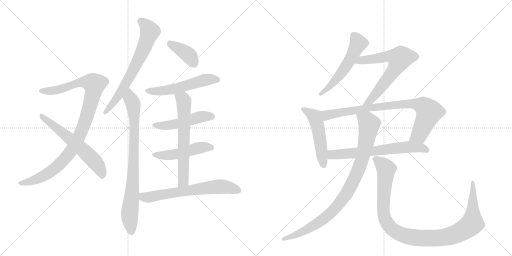
t = 0.00 s
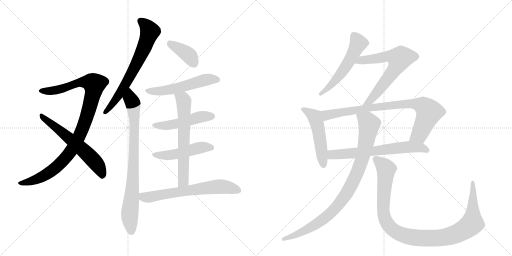
t = 2.73 s
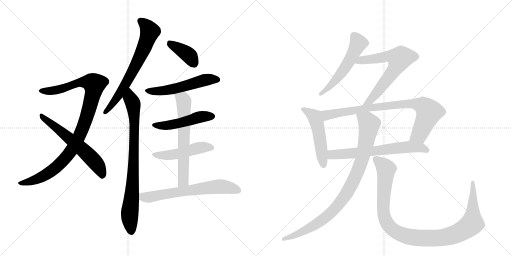
t = 5.45 s
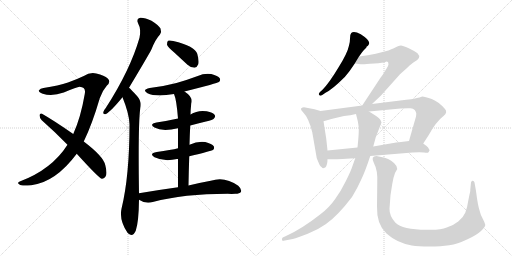
t = 8.18 s
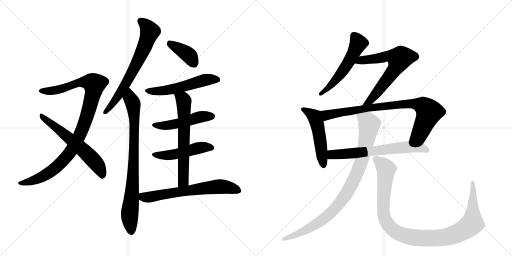
t = 10.90 s
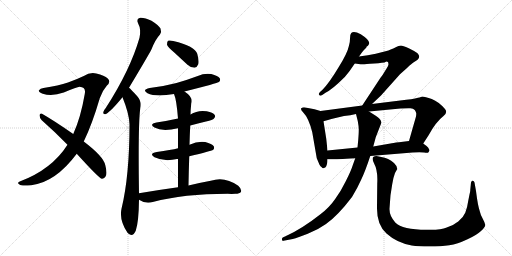
t = 13.63 s

The animated SVG that drew these frames (rendered in a browser with its animation timeline set to each time). Animation: 17 CSS @keyframes rules; one cycle of 13.63 s.

<svg version="1.1" viewBox="0 0 2048 1024" xmlns="http://www.w3.org/2000/svg">
  <g stroke="lightgray" stroke-dasharray="1,1" stroke-width="1" transform="scale(4, 4)">
    <line x1="0" y1="0" x2="256" y2="256"></line>
    <line x1="256" y1="0" x2="0" y2="256"></line>
    <line x1="128" y1="0" x2="128" y2="256"></line>
    <line x1="0" y1="128" x2="256" y2="128"></line>
    <line x1="256" y1="0" x2="512" y2="256"></line>
    <line x1="512" y1="0" x2="256" y2="256"></line>
    <line x1="384" y1="0" x2="384" y2="256"></line>
    <line x1="256" y1="128" x2="512" y2="128"></line>
  </g>
<g transform="scale(1, -1) translate(0, -850)">
   <style type="text/css">
    @keyframes keyframes0 {
      from {
       stroke: black;
       stroke-dashoffset: 1004;
       stroke-width: 128;
       }
       77% {
       animation-timing-function: step-end;
       stroke: black;
       stroke-dashoffset: 0;
       stroke-width: 128;
       }
       to {
       stroke: black;
       stroke-width: 1024;
       }
       }
       #make-me-a-hanzi-animation-0 {
         animation: keyframes0 1.067057s both;
         animation-delay: 0.000000s;
         animation-timing-function: linear;
       }
    @keyframes keyframes1 {
      from {
       stroke: black;
       stroke-dashoffset: 603;
       stroke-width: 128;
       }
       66% {
       animation-timing-function: step-end;
       stroke: black;
       stroke-dashoffset: 0;
       stroke-width: 128;
       }
       to {
       stroke: black;
       stroke-width: 1024;
       }
       }
       #make-me-a-hanzi-animation-1 {
         animation: keyframes1 0.740723s both;
         animation-delay: 1.067057s;
         animation-timing-function: linear;
       }
    @keyframes keyframes2 {
      from {
       stroke: black;
       stroke-dashoffset: 681;
       stroke-width: 128;
       }
       69% {
       animation-timing-function: step-end;
       stroke: black;
       stroke-dashoffset: 0;
       stroke-width: 128;
       }
       to {
       stroke: black;
       stroke-width: 1024;
       }
       }
       #make-me-a-hanzi-animation-2 {
         animation: keyframes2 0.804199s both;
         animation-delay: 1.807780s;
         animation-timing-function: linear;
       }
    @keyframes keyframes3 {
      from {
       stroke: black;
       stroke-dashoffset: 822;
       stroke-width: 128;
       }
       73% {
       animation-timing-function: step-end;
       stroke: black;
       stroke-dashoffset: 0;
       stroke-width: 128;
       }
       to {
       stroke: black;
       stroke-width: 1024;
       }
       }
       #make-me-a-hanzi-animation-3 {
         animation: keyframes3 0.918945s both;
         animation-delay: 2.611979s;
         animation-timing-function: linear;
       }
    @keyframes keyframes4 {
      from {
       stroke: black;
       stroke-dashoffset: 387;
       stroke-width: 128;
       }
       56% {
       animation-timing-function: step-end;
       stroke: black;
       stroke-dashoffset: 0;
       stroke-width: 128;
       }
       to {
       stroke: black;
       stroke-width: 1024;
       }
       }
       #make-me-a-hanzi-animation-4 {
         animation: keyframes4 0.564941s both;
         animation-delay: 3.530924s;
         animation-timing-function: linear;
       }
    @keyframes keyframes5 {
      from {
       stroke: black;
       stroke-dashoffset: 541;
       stroke-width: 128;
       }
       64% {
       animation-timing-function: step-end;
       stroke: black;
       stroke-dashoffset: 0;
       stroke-width: 128;
       }
       to {
       stroke: black;
       stroke-width: 1024;
       }
       }
       #make-me-a-hanzi-animation-5 {
         animation: keyframes5 0.690267s both;
         animation-delay: 4.095866s;
         animation-timing-function: linear;
       }
    @keyframes keyframes6 {
      from {
       stroke: black;
       stroke-dashoffset: 488;
       stroke-width: 128;
       }
       61% {
       animation-timing-function: step-end;
       stroke: black;
       stroke-dashoffset: 0;
       stroke-width: 128;
       }
       to {
       stroke: black;
       stroke-width: 1024;
       }
       }
       #make-me-a-hanzi-animation-6 {
         animation: keyframes6 0.647135s both;
         animation-delay: 4.786133s;
         animation-timing-function: linear;
       }
    @keyframes keyframes7 {
      from {
       stroke: black;
       stroke-dashoffset: 486;
       stroke-width: 128;
       }
       61% {
       animation-timing-function: step-end;
       stroke: black;
       stroke-dashoffset: 0;
       stroke-width: 128;
       }
       to {
       stroke: black;
       stroke-width: 1024;
       }
       }
       #make-me-a-hanzi-animation-7 {
         animation: keyframes7 0.645508s both;
         animation-delay: 5.433268s;
         animation-timing-function: linear;
       }
    @keyframes keyframes8 {
      from {
       stroke: black;
       stroke-dashoffset: 641;
       stroke-width: 128;
       }
       68% {
       animation-timing-function: step-end;
       stroke: black;
       stroke-dashoffset: 0;
       stroke-width: 128;
       }
       to {
       stroke: black;
       stroke-width: 1024;
       }
       }
       #make-me-a-hanzi-animation-8 {
         animation: keyframes8 0.771647s both;
         animation-delay: 6.078776s;
         animation-timing-function: linear;
       }
    @keyframes keyframes9 {
      from {
       stroke: black;
       stroke-dashoffset: 654;
       stroke-width: 128;
       }
       68% {
       animation-timing-function: step-end;
       stroke: black;
       stroke-dashoffset: 0;
       stroke-width: 128;
       }
       to {
       stroke: black;
       stroke-width: 1024;
       }
       }
       #make-me-a-hanzi-animation-9 {
         animation: keyframes9 0.782227s both;
         animation-delay: 6.850423s;
         animation-timing-function: linear;
       }
    @keyframes keyframes10 {
      from {
       stroke: black;
       stroke-dashoffset: 549;
       stroke-width: 128;
       }
       64% {
       animation-timing-function: step-end;
       stroke: black;
       stroke-dashoffset: 0;
       stroke-width: 128;
       }
       to {
       stroke: black;
       stroke-width: 1024;
       }
       }
       #make-me-a-hanzi-animation-10 {
         animation: keyframes10 0.696777s both;
         animation-delay: 7.632650s;
         animation-timing-function: linear;
       }
    @keyframes keyframes11 {
      from {
       stroke: black;
       stroke-dashoffset: 668;
       stroke-width: 128;
       }
       68% {
       animation-timing-function: step-end;
       stroke: black;
       stroke-dashoffset: 0;
       stroke-width: 128;
       }
       to {
       stroke: black;
       stroke-width: 1024;
       }
       }
       #make-me-a-hanzi-animation-11 {
         animation: keyframes11 0.793620s both;
         animation-delay: 8.329427s;
         animation-timing-function: linear;
       }
    @keyframes keyframes12 {
      from {
       stroke: black;
       stroke-dashoffset: 512;
       stroke-width: 128;
       }
       63% {
       animation-timing-function: step-end;
       stroke: black;
       stroke-dashoffset: 0;
       stroke-width: 128;
       }
       to {
       stroke: black;
       stroke-width: 1024;
       }
       }
       #make-me-a-hanzi-animation-12 {
         animation: keyframes12 0.666667s both;
         animation-delay: 9.123047s;
         animation-timing-function: linear;
       }
    @keyframes keyframes13 {
      from {
       stroke: black;
       stroke-dashoffset: 835;
       stroke-width: 128;
       }
       73% {
       animation-timing-function: step-end;
       stroke: black;
       stroke-dashoffset: 0;
       stroke-width: 128;
       }
       to {
       stroke: black;
       stroke-width: 1024;
       }
       }
       #make-me-a-hanzi-animation-13 {
         animation: keyframes13 0.929525s both;
         animation-delay: 9.789714s;
         animation-timing-function: linear;
       }
    @keyframes keyframes14 {
      from {
       stroke: black;
       stroke-dashoffset: 657;
       stroke-width: 128;
       }
       68% {
       animation-timing-function: step-end;
       stroke: black;
       stroke-dashoffset: 0;
       stroke-width: 128;
       }
       to {
       stroke: black;
       stroke-width: 1024;
       }
       }
       #make-me-a-hanzi-animation-14 {
         animation: keyframes14 0.784668s both;
         animation-delay: 10.719238s;
         animation-timing-function: linear;
       }
    @keyframes keyframes15 {
      from {
       stroke: black;
       stroke-dashoffset: 926;
       stroke-width: 128;
       }
       75% {
       animation-timing-function: step-end;
       stroke: black;
       stroke-dashoffset: 0;
       stroke-width: 128;
       }
       to {
       stroke: black;
       stroke-width: 1024;
       }
       }
       #make-me-a-hanzi-animation-15 {
         animation: keyframes15 1.003581s both;
         animation-delay: 11.503906s;
         animation-timing-function: linear;
       }
    @keyframes keyframes16 {
      from {
       stroke: black;
       stroke-dashoffset: 1066;
       stroke-width: 128;
       }
       78% {
       animation-timing-function: step-end;
       stroke: black;
       stroke-dashoffset: 0;
       stroke-width: 128;
       }
       to {
       stroke: black;
       stroke-width: 1024;
       }
       }
       #make-me-a-hanzi-animation-16 {
         animation: keyframes16 1.117513s both;
         animation-delay: 12.507487s;
         animation-timing-function: linear;
       }
</style>
<path d="M 335 284 Q 369 354 399 457 Q 409 487 427 507 Q 445 523 431 536 Q 418 548 385 556 Q 360 562 335 546 Q 308 533 272 520 Q 235 508 174 498 Q 161 497 156 489 Q 152 482 171 475 Q 208 463 255 480 Q 309 502 318 503 Q 345 502 339 474 Q 323 380 293 314 L 270 271 Q 207 172 79 124 Q 66 118 78 112 Q 84 105 125 109 Q 222 121 307 235 L 335 284 Z" fill="lightgray"></path> 
<path d="M 307 235 Q 394 139 407 135 Q 414 134 421 142 Q 431 152 421 190 Q 414 224 335 284 L 293 314 Q 214 369 168 395 Q 161 399 158 390 Q 158 378 167 369 Q 216 326 270 271 L 307 235 Z" fill="lightgray"></path> 
<path d="M 516 499 Q 597 634 606 653 Q 622 693 640 712 Q 647 724 642 736 Q 636 748 606 767 Q 579 780 561 779 Q 543 775 553 755 Q 565 734 558 699 Q 521 570 423 418 Q 414 408 413 401 Q 412 391 424 394 Q 442 403 490 461 L 516 499 Z" fill="lightgray"></path> 
<path d="M 556 77 Q 552 351 561 416 Q 568 444 549 465 Q 524 493 516 499 C 494 520 479 489 490 461 Q 517 394 518 353 Q 518 146 486 15 Q 476 -30 510 -81 Q 511 -81 513 -84 Q 531 -100 543 -73 Q 555 -37 556 51 L 556 77 Z" fill="lightgray"></path> 
<path d="M 697 640 L 750 591 Q 763 579 778 579 Q 788 580 793 593 Q 797 606 789 635 Q 780 665 693 686 Q 678 690 672 687 Q 668 683 668 671 Q 672 661 697 640 Z" fill="lightgray"></path> 
<path d="M 738 484 Q 871 518 876 522 Q 883 529 879 537 Q 872 547 845 554 Q 817 558 791 546 Q 751 531 706 518 Q 657 505 599 498 Q 566 491 590 477 Q 623 461 696 474 L 738 484 Z" fill="lightgray"></path> 
<path d="M 761 348 Q 791 357 824 364 Q 852 371 856 376 Q 863 383 859 390 Q 852 400 827 405 Q 791 411 762 392 L 712 376 Q 672 367 626 360 Q 595 354 618 340 Q 649 322 712 337 L 761 348 Z" fill="lightgray"></path> 
<path d="M 757 225 Q 845 246 852 250 Q 859 257 855 265 Q 848 275 821 282 Q 790 286 758 271 L 712 257 Q 685 250 627 242 Q 594 236 618 221 Q 657 202 708 214 Q 709 215 712 214 L 757 225 Z" fill="lightgray"></path> 
<path d="M 754 108 Q 755 169 757 225 L 758 271 Q 759 311 761 348 L 762 392 Q 762 408 765 436 Q 774 461 738 484 C 714 501 686 502 696 474 Q 706 452 712 376 L 712 337 L 712 257 L 712 214 L 712 101 C 712 71 753 78 754 108 Z" fill="lightgray"></path> 
<path d="M 712 101 Q 639 91 556 77 C 526 72 530 66 556 51 Q 583 33 611 42 Q 735 75 911 75 Q 927 74 941 75 Q 959 75 964 83 Q 968 93 953 107 Q 899 146 843 127 Q 804 120 754 108 L 712 101 Z" fill="lightgray"></path> 
<path d="M 1436 624 L 1449 642 Q 1451 645 1465 659 L 1466 663 Q 1473 666 1475 672 Q 1485 686 1443 713 Q 1415 728 1405 718 Q 1400 713 1400 696 Q 1400 679 1396 668 Q 1390 637 1352 577 Q 1315 516 1290 491 L 1280 482 Q 1272 474 1277 470 Q 1280 465 1289 470 L 1302 479 Q 1329 492 1379 542 Q 1398 563 1419 596 L 1436 624 Z" fill="lightgray"></path> 
<path d="M 1488 434 L 1524 468 L 1600 553 L 1628 578 Q 1648 597 1655 601 Q 1689 618 1670 637 Q 1660 645 1635 657 Q 1610 668 1604 668 Q 1598 668 1594 666 L 1585 662 Q 1560 650 1546 646 L 1503 635 Q 1473 628 1436 624 C 1406 620 1389 600 1419 596 L 1442 593 Q 1443 592 1480 595 Q 1518 597 1538 600 Q 1554 610 1554 593 Q 1553 585 1547 577 L 1537 561 Q 1533 553 1522 539 L 1449 428 C 1433 403 1466 413 1488 434 Z" fill="lightgray"></path> 
<path d="M 1282 406 L 1258 413 L 1216 421 Q 1210 421 1205 417 Q 1201 412 1213 400 Q 1235 378 1249 321 L 1267 217 L 1278 191 Q 1282 183 1286 182 Q 1291 176 1293 177 L 1301 180 Q 1310 189 1310 213 L 1310 248 L 1305 295 L 1294 365 C 1289 395 1288 404 1282 406 Z" fill="lightgray"></path> 
<path d="M 1693 276 L 1715 310 Q 1744 363 1774 386 Q 1792 400 1780 414 Q 1755 443 1727 454 Q 1700 464 1689 464 L 1678 460 Q 1675 460 1660 456 Q 1646 452 1625 451 L 1488 434 L 1449 428 L 1282 406 C 1252 402 1265 357 1294 365 L 1312 370 Q 1324 374 1342 378 L 1376 386 Q 1402 389 1424 394 L 1476 404 L 1602 416 Q 1632 418 1642 417 Q 1653 416 1659 410 Q 1663 405 1665 397 Q 1665 387 1664 384 L 1636 286 C 1628 257 1677 251 1693 276 Z" fill="lightgray"></path> 
<path d="M 1481 226 L 1650 240 Q 1681 242 1696 240 Q 1711 238 1713 240 Q 1715 242 1718 248 L 1718 250 Q 1713 262 1705 267 Q 1697 272 1693 276 C 1674 291 1666 290 1636 286 L 1596 281 Q 1570 278 1562 276 L 1493 264 L 1430 260 L 1310 248 C 1280 245 1280 213 1310 213 L 1324 213 Q 1326 212 1421 217 L 1481 226 Z" fill="lightgray"></path> 
<path d="M 1421 217 L 1412 192 Q 1404 166 1383 125 Q 1363 84 1340 53 Q 1318 21 1283 -6 Q 1207 -66 1142 -95 L 1131 -100 Q 1127 -104 1128 -109 Q 1129 -115 1134 -113 L 1171 -106 Q 1191 -101 1231 -85 Q 1272 -69 1304 -46 Q 1352 -12 1408 62 Q 1430 98 1445 132 Q 1461 165 1481 226 L 1493 264 L 1503 301 L 1526 360 Q 1523 371 1516 377 Q 1510 383 1476 404 C 1451 420 1417 423 1424 394 L 1431 366 Q 1436 339 1435 328 Q 1435 317 1433 291 L 1430 260 L 1421 217 Z" fill="lightgray"></path> 
<path d="M 1562 69 L 1569 114 Q 1573 140 1580 158 L 1589 174 Q 1589 186 1576 198 Q 1554 219 1525 222 L 1506 226 Q 1481 226 1496 197 Q 1512 168 1509 116 L 1508 24 Q 1506 -48 1546 -84 Q 1587 -121 1647 -132 Q 1673 -136 1718 -136 Q 1764 -136 1797 -131 Q 1830 -126 1868 -108 Q 1906 -91 1924 -74 Q 1942 -57 1941 -49 Q 1940 -42 1931 -25 Q 1922 -9 1920 2 Q 1911 28 1904 86 L 1898 120 Q 1896 126 1891 127 Q 1886 128 1884 120 L 1881 90 Q 1882 88 1878 72 L 1873 47 Q 1869 18 1861 -1 Q 1853 -20 1833 -36 Q 1813 -52 1787 -60 Q 1762 -71 1706 -69 Q 1610 -69 1581 -40 Q 1557 -13 1558 15 Q 1560 43 1562 69 Z" fill="lightgray"></path> 
      <clipPath id="make-me-a-hanzi-clip-0">
      <path d="M 335 284 Q 369 354 399 457 Q 409 487 427 507 Q 445 523 431 536 Q 418 548 385 556 Q 360 562 335 546 Q 308 533 272 520 Q 235 508 174 498 Q 161 497 156 489 Q 152 482 171 475 Q 208 463 255 480 Q 309 502 318 503 Q 345 502 339 474 Q 323 380 293 314 L 270 271 Q 207 172 79 124 Q 66 118 78 112 Q 84 105 125 109 Q 222 121 307 235 L 335 284 Z" fill="lightgray"></path>
      </clipPath>
      <path clip-path="url(#make-me-a-hanzi-clip-0)" d="M 164 487 L 229 490 L 325 521 L 356 521 L 377 513 L 341 365 L 310 290 L 282 242 L 235 190 L 177 147 L 113 120 L 85 117 " fill="none" id="make-me-a-hanzi-animation-0" stroke-dasharray="876 1752" stroke-linecap="round"></path>

      <clipPath id="make-me-a-hanzi-clip-1">
      <path d="M 307 235 Q 394 139 407 135 Q 414 134 421 142 Q 431 152 421 190 Q 414 224 335 284 L 293 314 Q 214 369 168 395 Q 161 399 158 390 Q 158 378 167 369 Q 216 326 270 271 L 307 235 Z" fill="lightgray"></path>
      </clipPath>
      <path clip-path="url(#make-me-a-hanzi-clip-1)" d="M 166 386 L 328 256 L 390 190 L 410 146 " fill="none" id="make-me-a-hanzi-animation-1" stroke-dasharray="475 950" stroke-linecap="round"></path>

      <clipPath id="make-me-a-hanzi-clip-2">
      <path d="M 516 499 Q 597 634 606 653 Q 622 693 640 712 Q 647 724 642 736 Q 636 748 606 767 Q 579 780 561 779 Q 543 775 553 755 Q 565 734 558 699 Q 521 570 423 418 Q 414 408 413 401 Q 412 391 424 394 Q 442 403 490 461 L 516 499 Z" fill="lightgray"></path>
      </clipPath>
      <path clip-path="url(#make-me-a-hanzi-clip-2)" d="M 563 765 L 599 724 L 581 670 L 519 540 L 458 444 L 421 402 " fill="none" id="make-me-a-hanzi-animation-2" stroke-dasharray="553 1106" stroke-linecap="round"></path>

      <clipPath id="make-me-a-hanzi-clip-3">
      <path d="M 556 77 Q 552 351 561 416 Q 568 444 549 465 Q 524 493 516 499 C 494 520 479 489 490 461 Q 517 394 518 353 Q 518 146 486 15 Q 476 -30 510 -81 Q 511 -81 513 -84 Q 531 -100 543 -73 Q 555 -37 556 51 L 556 77 Z" fill="lightgray"></path>
      </clipPath>
      <path clip-path="url(#make-me-a-hanzi-clip-3)" d="M 515 490 L 533 433 L 538 335 L 530 89 L 519 -5 L 526 -72 " fill="none" id="make-me-a-hanzi-animation-3" stroke-dasharray="694 1388" stroke-linecap="round"></path>

      <clipPath id="make-me-a-hanzi-clip-4">
      <path d="M 697 640 L 750 591 Q 763 579 778 579 Q 788 580 793 593 Q 797 606 789 635 Q 780 665 693 686 Q 678 690 672 687 Q 668 683 668 671 Q 672 661 697 640 Z" fill="lightgray"></path>
      </clipPath>
      <path clip-path="url(#make-me-a-hanzi-clip-4)" d="M 677 681 L 755 629 L 775 597 " fill="none" id="make-me-a-hanzi-animation-4" stroke-dasharray="259 518" stroke-linecap="round"></path>

      <clipPath id="make-me-a-hanzi-clip-5">
      <path d="M 738 484 Q 871 518 876 522 Q 883 529 879 537 Q 872 547 845 554 Q 817 558 791 546 Q 751 531 706 518 Q 657 505 599 498 Q 566 491 590 477 Q 623 461 696 474 L 738 484 Z" fill="lightgray"></path>
      </clipPath>
      <path clip-path="url(#make-me-a-hanzi-clip-5)" d="M 592 489 L 621 484 L 665 488 L 747 506 L 826 532 L 870 531 " fill="none" id="make-me-a-hanzi-animation-5" stroke-dasharray="413 826" stroke-linecap="round"></path>

      <clipPath id="make-me-a-hanzi-clip-6">
      <path d="M 761 348 Q 791 357 824 364 Q 852 371 856 376 Q 863 383 859 390 Q 852 400 827 405 Q 791 411 762 392 L 712 376 Q 672 367 626 360 Q 595 354 618 340 Q 649 322 712 337 L 761 348 Z" fill="lightgray"></path>
      </clipPath>
      <path clip-path="url(#make-me-a-hanzi-clip-6)" d="M 620 351 L 681 350 L 797 382 L 848 385 " fill="none" id="make-me-a-hanzi-animation-6" stroke-dasharray="360 720" stroke-linecap="round"></path>

      <clipPath id="make-me-a-hanzi-clip-7">
      <path d="M 757 225 Q 845 246 852 250 Q 859 257 855 265 Q 848 275 821 282 Q 790 286 758 271 L 712 257 Q 685 250 627 242 Q 594 236 618 221 Q 657 202 708 214 Q 709 215 712 214 L 757 225 Z" fill="lightgray"></path>
      </clipPath>
      <path clip-path="url(#make-me-a-hanzi-clip-7)" d="M 620 233 L 682 229 L 800 260 L 846 259 " fill="none" id="make-me-a-hanzi-animation-7" stroke-dasharray="358 716" stroke-linecap="round"></path>

      <clipPath id="make-me-a-hanzi-clip-8">
      <path d="M 754 108 Q 755 169 757 225 L 758 271 Q 759 311 761 348 L 762 392 Q 762 408 765 436 Q 774 461 738 484 C 714 501 686 502 696 474 Q 706 452 712 376 L 712 337 L 712 257 L 712 214 L 712 101 C 712 71 753 78 754 108 Z" fill="lightgray"></path>
      </clipPath>
      <path clip-path="url(#make-me-a-hanzi-clip-8)" d="M 704 473 L 735 448 L 734 131 L 718 108 " fill="none" id="make-me-a-hanzi-animation-8" stroke-dasharray="513 1026" stroke-linecap="round"></path>

      <clipPath id="make-me-a-hanzi-clip-9">
      <path d="M 712 101 Q 639 91 556 77 C 526 72 530 66 556 51 Q 583 33 611 42 Q 735 75 911 75 Q 927 74 941 75 Q 959 75 964 83 Q 968 93 953 107 Q 899 146 843 127 Q 804 120 754 108 L 712 101 Z" fill="lightgray"></path>
      </clipPath>
      <path clip-path="url(#make-me-a-hanzi-clip-9)" d="M 566 71 L 574 61 L 591 60 L 870 104 L 894 104 L 954 88 " fill="none" id="make-me-a-hanzi-animation-9" stroke-dasharray="526 1052" stroke-linecap="round"></path>

      <clipPath id="make-me-a-hanzi-clip-10">
      <path d="M 1436 624 L 1449 642 Q 1451 645 1465 659 L 1466 663 Q 1473 666 1475 672 Q 1485 686 1443 713 Q 1415 728 1405 718 Q 1400 713 1400 696 Q 1400 679 1396 668 Q 1390 637 1352 577 Q 1315 516 1290 491 L 1280 482 Q 1272 474 1277 470 Q 1280 465 1289 470 L 1302 479 Q 1329 492 1379 542 Q 1398 563 1419 596 L 1436 624 Z" fill="lightgray"></path>
      </clipPath>
      <path clip-path="url(#make-me-a-hanzi-clip-10)" d="M 1414 709 L 1434 676 L 1401 613 L 1337 522 L 1283 475 " fill="none" id="make-me-a-hanzi-animation-10" stroke-dasharray="421 842" stroke-linecap="round"></path>

      <clipPath id="make-me-a-hanzi-clip-11">
      <path d="M 1488 434 L 1524 468 L 1600 553 L 1628 578 Q 1648 597 1655 601 Q 1689 618 1670 637 Q 1660 645 1635 657 Q 1610 668 1604 668 Q 1598 668 1594 666 L 1585 662 Q 1560 650 1546 646 L 1503 635 Q 1473 628 1436 624 C 1406 620 1389 600 1419 596 L 1442 593 Q 1443 592 1480 595 Q 1518 597 1538 600 Q 1554 610 1554 593 Q 1553 585 1547 577 L 1537 561 Q 1533 553 1522 539 L 1449 428 C 1433 403 1466 413 1488 434 Z" fill="lightgray"></path>
      </clipPath>
      <path clip-path="url(#make-me-a-hanzi-clip-11)" d="M 1425 599 L 1446 610 L 1559 626 L 1597 615 L 1574 566 L 1506 478 L 1479 447 L 1455 433 " fill="none" id="make-me-a-hanzi-animation-11" stroke-dasharray="540 1080" stroke-linecap="round"></path>

      <clipPath id="make-me-a-hanzi-clip-12">
      <path d="M 1282 406 L 1258 413 L 1216 421 Q 1210 421 1205 417 Q 1201 412 1213 400 Q 1235 378 1249 321 L 1267 217 L 1278 191 Q 1282 183 1286 182 Q 1291 176 1293 177 L 1301 180 Q 1310 189 1310 213 L 1310 248 L 1305 295 L 1294 365 C 1289 395 1288 404 1282 406 Z" fill="lightgray"></path>
      </clipPath>
      <path clip-path="url(#make-me-a-hanzi-clip-12)" d="M 1212 414 L 1261 378 L 1275 326 L 1294 186 " fill="none" id="make-me-a-hanzi-animation-12" stroke-dasharray="384 768" stroke-linecap="round"></path>

      <clipPath id="make-me-a-hanzi-clip-13">
      <path d="M 1693 276 L 1715 310 Q 1744 363 1774 386 Q 1792 400 1780 414 Q 1755 443 1727 454 Q 1700 464 1689 464 L 1678 460 Q 1675 460 1660 456 Q 1646 452 1625 451 L 1488 434 L 1449 428 L 1282 406 C 1252 402 1265 357 1294 365 L 1312 370 Q 1324 374 1342 378 L 1376 386 Q 1402 389 1424 394 L 1476 404 L 1602 416 Q 1632 418 1642 417 Q 1653 416 1659 410 Q 1663 405 1665 397 Q 1665 387 1664 384 L 1636 286 C 1628 257 1677 251 1693 276 Z" fill="lightgray"></path>
      </clipPath>
      <path clip-path="url(#make-me-a-hanzi-clip-13)" d="M 1290 401 L 1313 390 L 1471 418 L 1604 433 L 1680 431 L 1705 416 L 1715 399 L 1677 312 L 1644 291 " fill="none" id="make-me-a-hanzi-animation-13" stroke-dasharray="707 1414" stroke-linecap="round"></path>

      <clipPath id="make-me-a-hanzi-clip-14">
      <path d="M 1481 226 L 1650 240 Q 1681 242 1696 240 Q 1711 238 1713 240 Q 1715 242 1718 248 L 1718 250 Q 1713 262 1705 267 Q 1697 272 1693 276 C 1674 291 1666 290 1636 286 L 1596 281 Q 1570 278 1562 276 L 1493 264 L 1430 260 L 1310 248 C 1280 245 1280 213 1310 213 L 1324 213 Q 1326 212 1421 217 L 1481 226 Z" fill="lightgray"></path>
      </clipPath>
      <path clip-path="url(#make-me-a-hanzi-clip-14)" d="M 1317 219 L 1334 232 L 1407 235 L 1632 262 L 1683 260 L 1709 248 " fill="none" id="make-me-a-hanzi-animation-14" stroke-dasharray="529 1058" stroke-linecap="round"></path>

      <clipPath id="make-me-a-hanzi-clip-15">
      <path d="M 1421 217 L 1412 192 Q 1404 166 1383 125 Q 1363 84 1340 53 Q 1318 21 1283 -6 Q 1207 -66 1142 -95 L 1131 -100 Q 1127 -104 1128 -109 Q 1129 -115 1134 -113 L 1171 -106 Q 1191 -101 1231 -85 Q 1272 -69 1304 -46 Q 1352 -12 1408 62 Q 1430 98 1445 132 Q 1461 165 1481 226 L 1493 264 L 1503 301 L 1526 360 Q 1523 371 1516 377 Q 1510 383 1476 404 C 1451 420 1417 423 1424 394 L 1431 366 Q 1436 339 1435 328 Q 1435 317 1433 291 L 1430 260 L 1421 217 Z" fill="lightgray"></path>
      </clipPath>
      <path clip-path="url(#make-me-a-hanzi-clip-15)" d="M 1432 389 L 1469 364 L 1477 352 L 1475 337 L 1448 210 L 1424 148 L 1383 70 L 1333 8 L 1296 -25 L 1200 -83 L 1134 -106 " fill="none" id="make-me-a-hanzi-animation-15" stroke-dasharray="798 1596" stroke-linecap="round"></path>

      <clipPath id="make-me-a-hanzi-clip-16">
      <path d="M 1562 69 L 1569 114 Q 1573 140 1580 158 L 1589 174 Q 1589 186 1576 198 Q 1554 219 1525 222 L 1506 226 Q 1481 226 1496 197 Q 1512 168 1509 116 L 1508 24 Q 1506 -48 1546 -84 Q 1587 -121 1647 -132 Q 1673 -136 1718 -136 Q 1764 -136 1797 -131 Q 1830 -126 1868 -108 Q 1906 -91 1924 -74 Q 1942 -57 1941 -49 Q 1940 -42 1931 -25 Q 1922 -9 1920 2 Q 1911 28 1904 86 L 1898 120 Q 1896 126 1891 127 Q 1886 128 1884 120 L 1881 90 Q 1882 88 1878 72 L 1873 47 Q 1869 18 1861 -1 Q 1853 -20 1833 -36 Q 1813 -52 1787 -60 Q 1762 -71 1706 -69 Q 1610 -69 1581 -40 Q 1557 -13 1558 15 Q 1560 43 1562 69 Z" fill="lightgray"></path>
      </clipPath>
      <path clip-path="url(#make-me-a-hanzi-clip-16)" d="M 1504 210 L 1527 195 L 1544 174 L 1532 15 L 1539 -25 L 1570 -68 L 1631 -96 L 1710 -103 L 1786 -98 L 1845 -76 L 1878 -54 L 1890 -36 L 1891 120 " fill="none" id="make-me-a-hanzi-animation-16" stroke-dasharray="938 1876" stroke-linecap="round"></path>

</g>
</svg>
